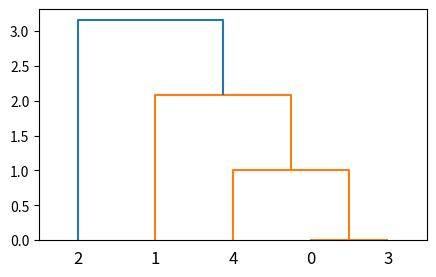

The matplotlib source for this figure:
from scipy.cluster.hierarchy import dendrogram,linkage,fcluster
from matplotlib import pyplot as plt

X = [[1, 2], [3, 2], [4, 4], [1, 2], [1, 3]]
Y = linkage(X,'average')
f = fcluster(Y, 4, "distance")
fig = plt.figure(figsize=(5,3))
dn = dendrogram(Y)
print(Y)
plt.show()